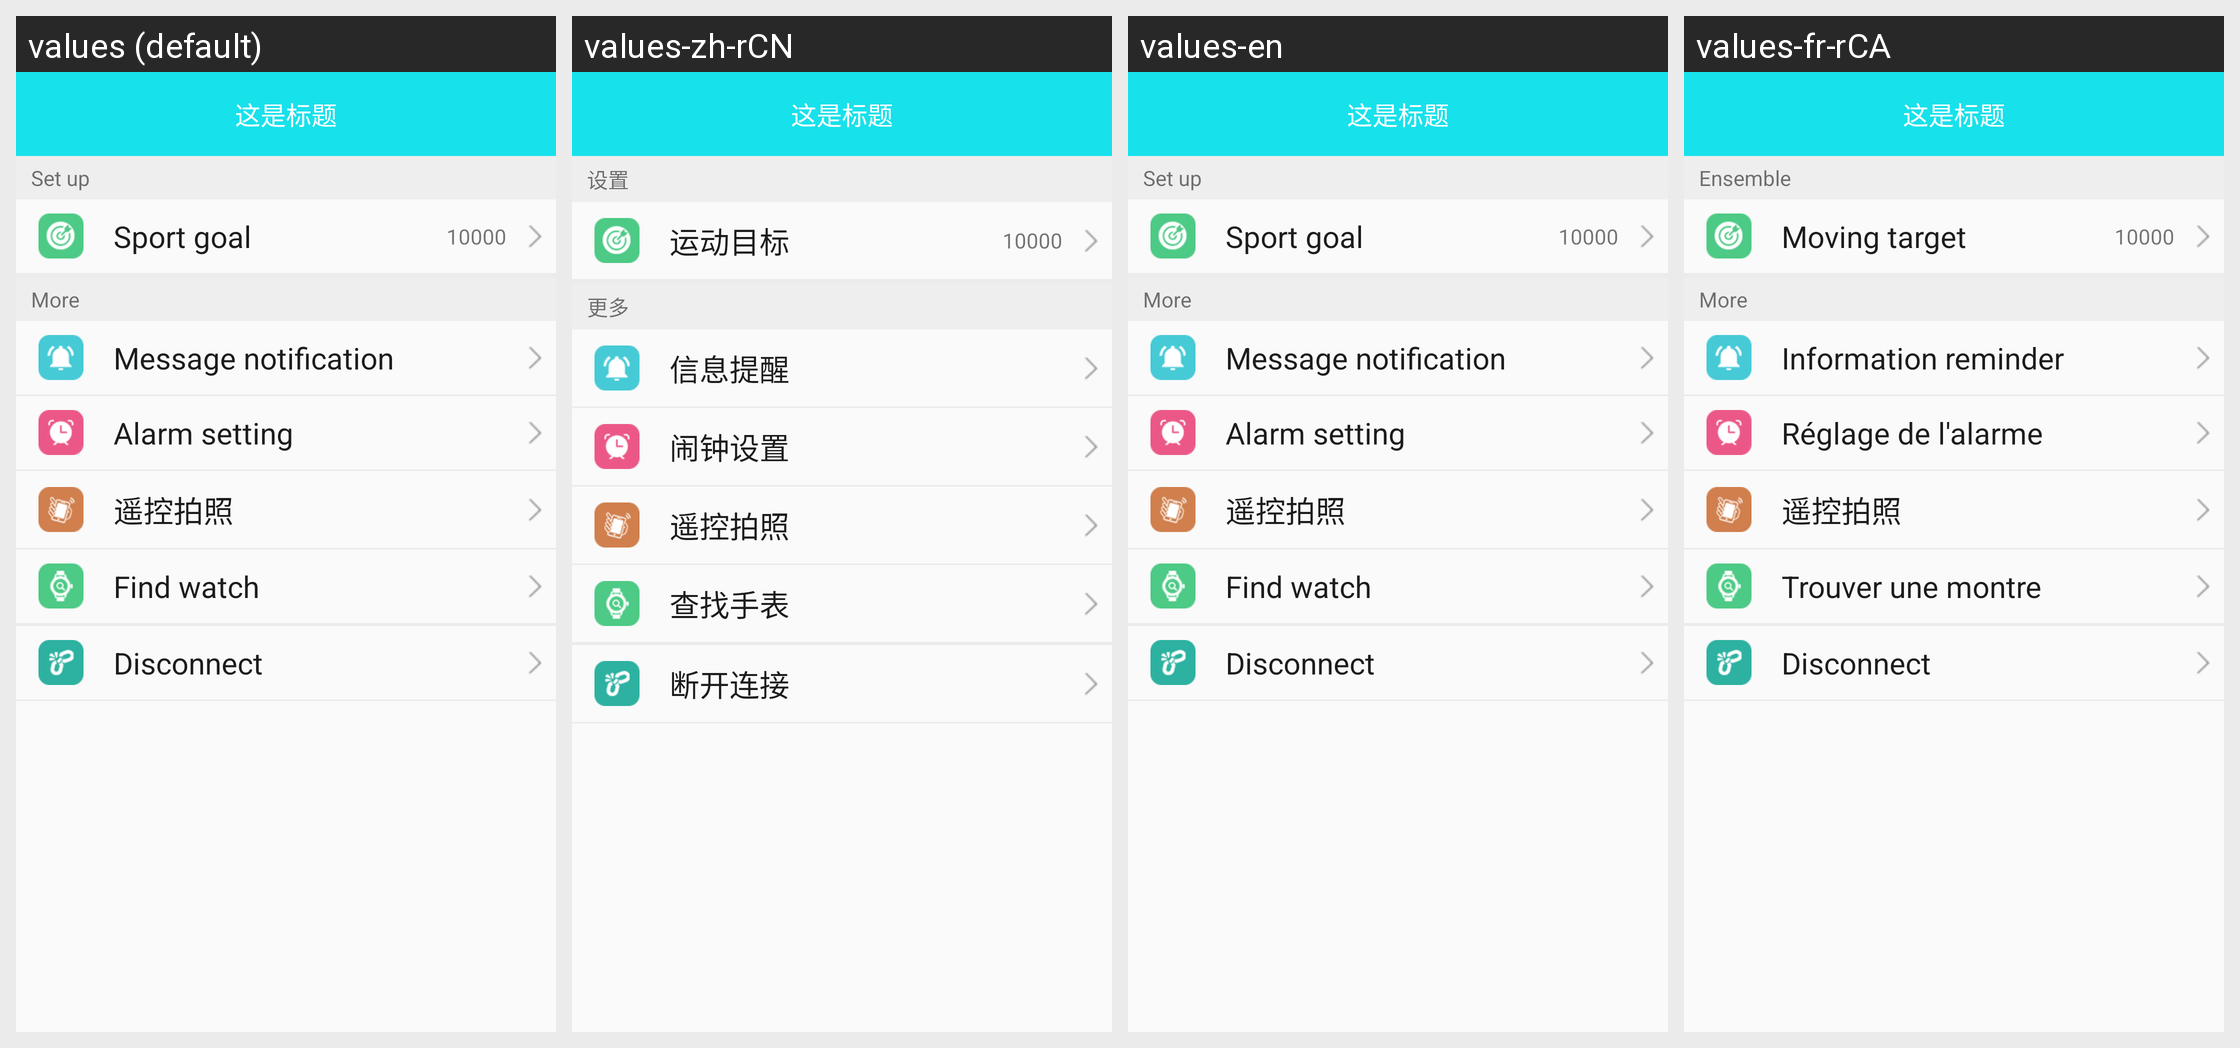

This grid shows one Android layout under several languages. Give, for every string resource on the screen, its name, the default text and each shown locale's text.
Android screen res/layout/fragment_x_watch_device_layout.xml rendered under 4 locales, left to right: values (default), values-zh-rCN, values-en, values-fr-rCA. Device: Nexus 5 (rendered at 1080×1920; each locale shown at half size, 540×960, under a caption strip naming it); theme BAppTheme.
Other locales in the repository, not shown: values-de-rDE, values-es-rES, values-fr-rBE, values-fr-rFR, values-it-rCH, values-it-rIT, values-ja-rJP, values-ko-rKR, values-pt-rBR, values-ru-rRU, values-vi-rVN, values-zh-rHK, values-zh-rTW.
Strings drawn on this screen, with the default value and each locale's value (text and hints the layout hard-codes, and strings that could not be matched under every locale, appear in the picture but are not listed):

menu_settings
  values: Set up
  values-zh-rCN: 设置
  values-en: Set up
  values-fr-rCA: Ensemble

string_steps_target
  values: Sport goal
  values-zh-rCN: 运动目标
  values-en: Sport goal
  values-fr-rCA: Moving target

string_mores
  values: More
  values-zh-rCN: 更多
  values-en: More
  values-fr-rCA: More

string_information_reminder
  values: Message notification
  values-zh-rCN: 信息提醒
  values-en: Message notification
  values-fr-rCA: Information reminder

string_clock_setting
  values: Alarm setting
  values-zh-rCN: 闹钟设置
  values-en: Alarm setting
  values-fr-rCA: Réglage de l'alarme

string_find_watch
  values: Find watch
  values-zh-rCN: 查找手表
  values-en: Find watch
  values-fr-rCA: Trouver une montre

string_devices_disconnected
  values: Disconnect
  values-zh-rCN: 断开连接
  values-en: Disconnect
  values-fr-rCA: Disconnect
